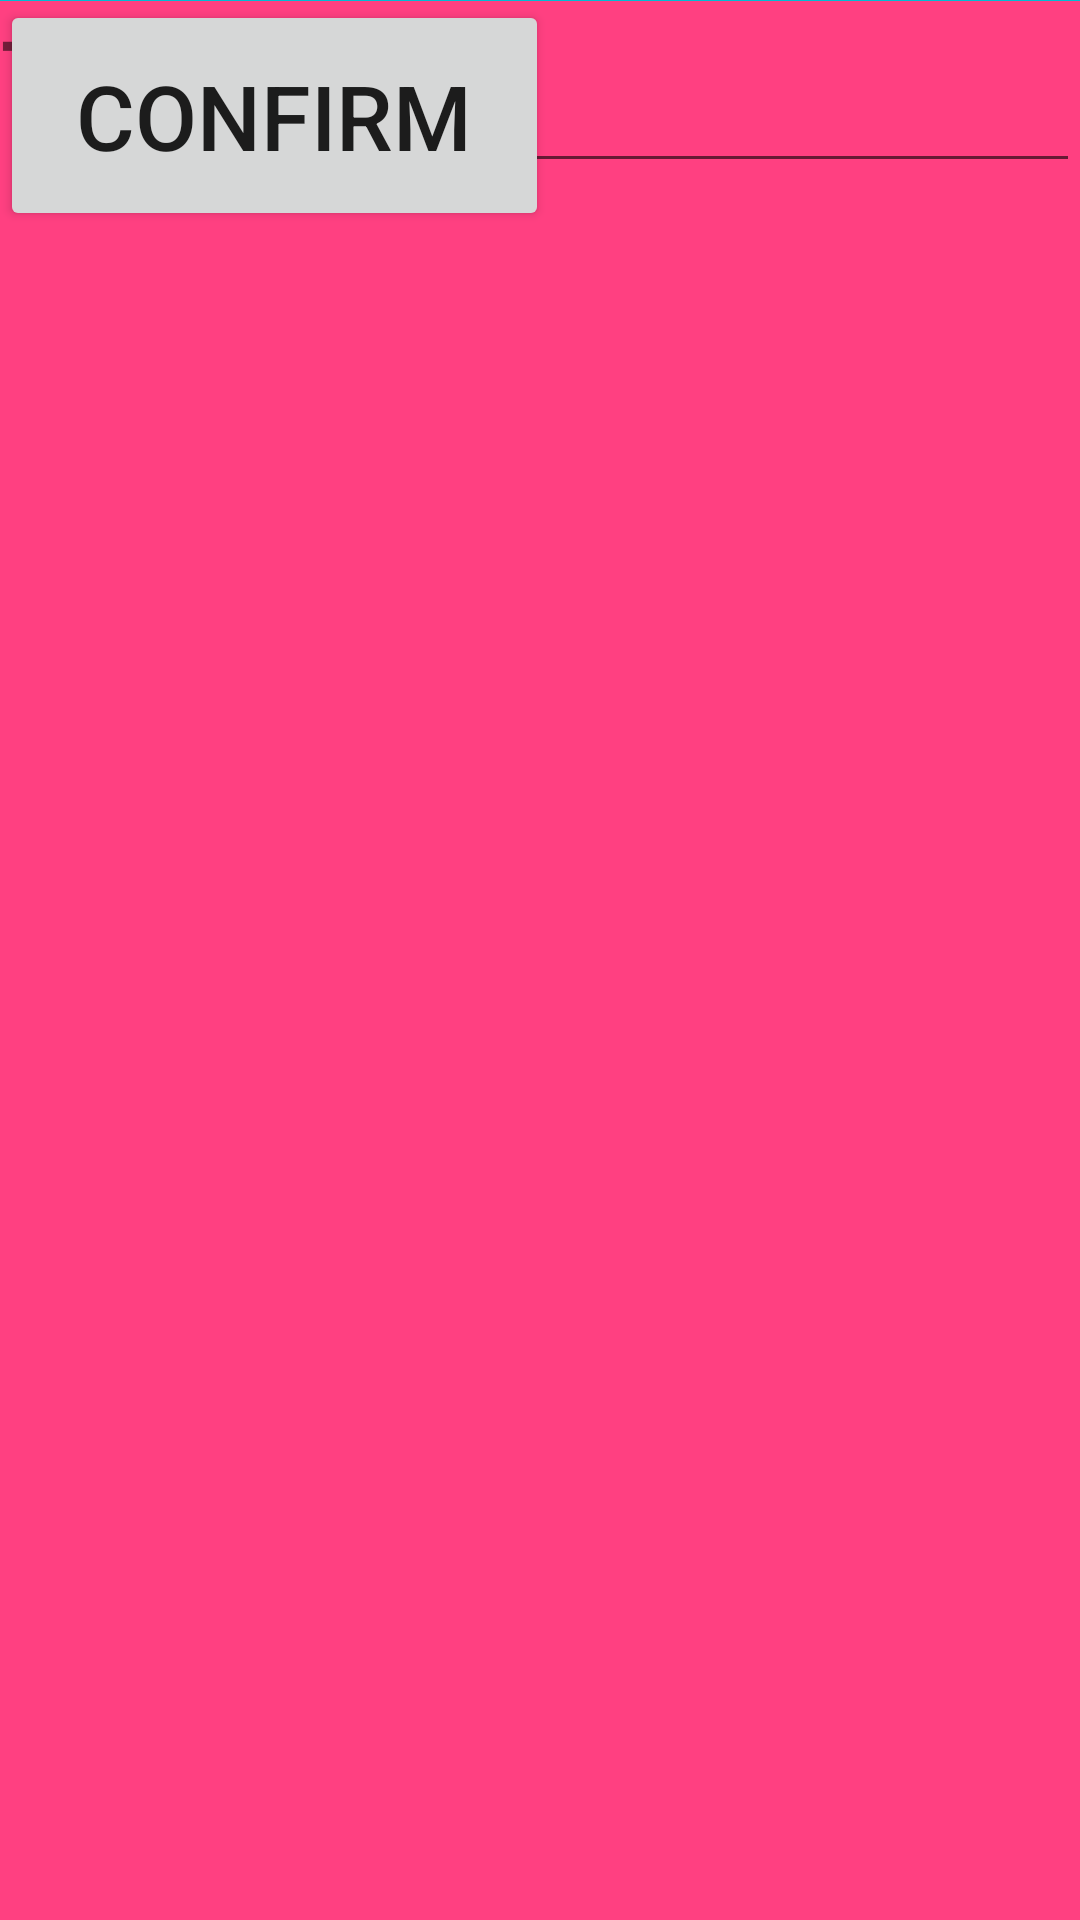

Write the Android layout XML for this screen, with the resource values it uses.
<!-- AndroidManifest.xml: application theme AppTheme -->
<!-- res/layout/activity_new_game.xml -->
<?xml version="1.0" encoding="utf-8"?>
<android.support.constraint.ConstraintLayout xmlns:android="http://schemas.android.com/apk/res/android"
    xmlns:app="http://schemas.android.com/apk/res-auto"
    xmlns:tools="http://schemas.android.com/tools"
    android:layout_width="match_parent"
    android:layout_height="match_parent"
    tools:context="com.camitss.user.prokids.activity.newGameActivity"
    tools:layout_editor_absoluteY="25dp"
    android:background="@color/colorAccent"
    tools:layout_editor_absoluteX="0dp">

    <ImageView
        android:id="@+id/imageView2"
        android:layout_width="393dp"
        android:layout_height="wrap_content"
        app:srcCompat="@color/cyan_500"
        tools:layout_editor_absoluteX="8dp"
        tools:layout_editor_absoluteY="-11dp" />

    <TextView
        android:id="@+id/name_ask"
        android:layout_width="246dp"
        android:layout_height="95dp"
        android:text="TextView"
        android:textSize="40sp"
        tools:layout_editor_absoluteY="127dp"
        tools:text="What is your Name?"
        tools:layout_editor_absoluteX="81dp" />

    <EditText
        android:id="@+id/input_name"
        android:layout_width="wrap_content"
        android:layout_height="wrap_content"
        android:ems="10"
        android:inputType="textPersonName"
        android:text="Name"
        android:textSize="33sp"
        tools:layout_editor_absoluteY="330dp"
        tools:layout_editor_absoluteX="9dp" />

    <Button
        android:id="@+id/confirm_name"
        android:layout_width="183dp"
        android:layout_height="77dp"
        android:text="confirm"
        android:textSize="30sp"
        tools:layout_editor_absoluteX="114dp"
        tools:layout_editor_absoluteY="432dp" />

</android.support.constraint.ConstraintLayout>
<!-- resources referenced by this layout -->
<resources>
  <color name="colorAccent">#ff4081</color>
  <color name="cyan_500">#00bcd4</color>
  <style name="AppTheme" parent="Theme.AppCompat.Light.NoActionBar">
          
          <item name="colorPrimary">@color/colorPrimary</item>
          <item name="colorPrimaryDark">@color/colorPrimaryDark</item>
          <item name="colorAccent">@color/colorAccent</item>
      </style>
  <color name="colorPrimary">#3F51B5</color>
  <color name="colorPrimaryDark">#303F9F</color>
</resources>
